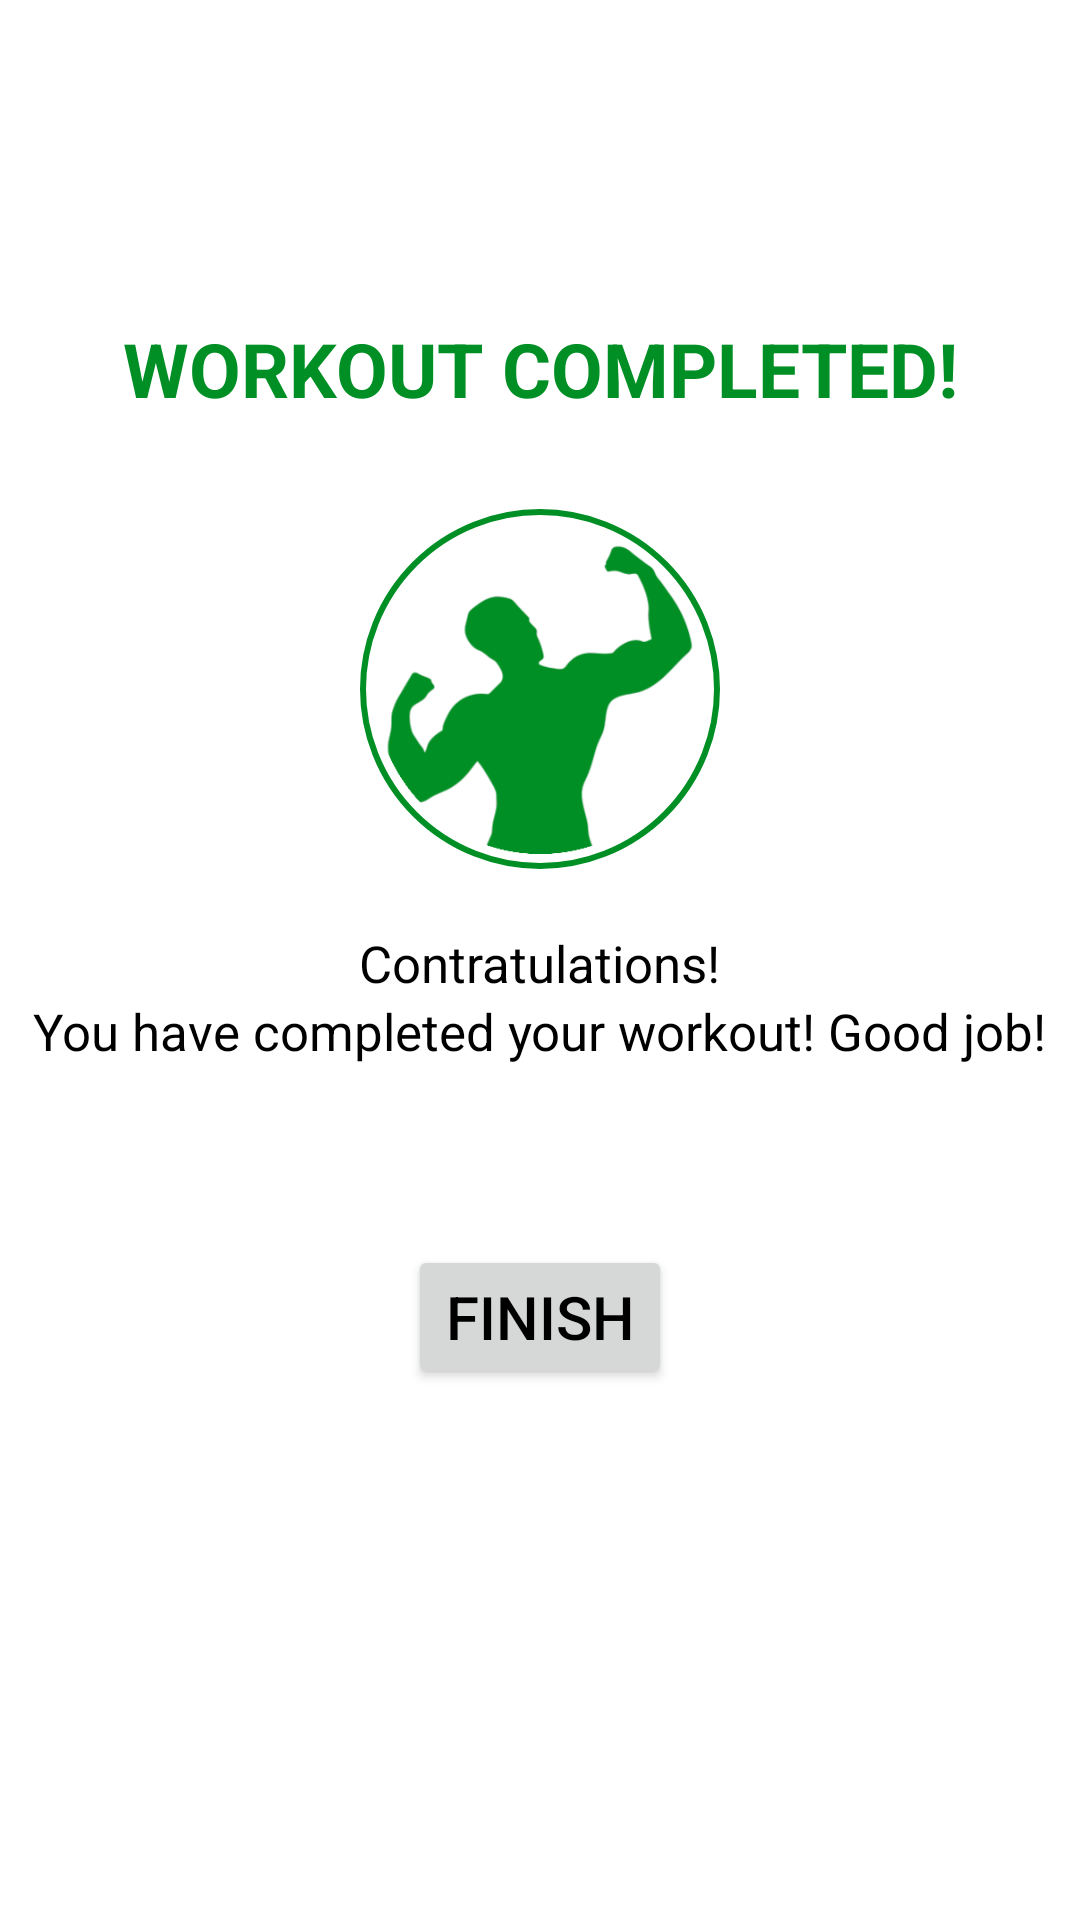

The Android layout XML behind this screen, and the referenced resources:
<!-- AndroidManifest.xml: application theme Theme.WorkoutApp -->
<!-- res/layout/activity_finish_screen.xml -->
<?xml version="1.0" encoding="utf-8"?>
<androidx.constraintlayout.widget.ConstraintLayout xmlns:android="http://schemas.android.com/apk/res/android"
    xmlns:app="http://schemas.android.com/apk/res-auto"
    xmlns:tools="http://schemas.android.com/tools"
    android:layout_width="match_parent"
    android:layout_height="match_parent"
    tools:context=".FinishScreenActivity">

    <androidx.appcompat.widget.Toolbar
        android:id="@+id/toolbarFinishScreen"
        android:layout_width="match_parent"
        android:layout_height="?android:attr/actionBarSize"
        android:theme="@style/ToolbarTheme"
        android:background="@color/white"
        app:titleTextColor="@color/colorPrimary"

        app:layout_constraintTop_toTopOf="parent"

        />

<TextView
    android:id="@+id/tvWorkoutCompletedLabel"
    android:layout_width="wrap_content"
    android:layout_height="wrap_content"
    android:text="WORKOUT COMPLETED!"
    android:gravity="center"
    android:textSize="25dp"

    app:layout_constraintEnd_toEndOf="parent"
    app:layout_constraintStart_toStartOf="parent"
    app:layout_constraintTop_toBottomOf="@id/toolbarFinishScreen"
    android:layout_marginTop="50dp"
    android:textColor="@color/colorAccent"
    android:textStyle="bold"
    />

    <FrameLayout
        android:id="@+id/flFinishImageIcon"
        android:layout_width="120dp"
        android:layout_height="120dp"
        android:background="@drawable/item_circular_thin_color_accent_border"

        app:layout_constraintStart_toStartOf="parent"
        app:layout_constraintEnd_toEndOf="parent"
        app:layout_constraintTop_toBottomOf="@id/tvWorkoutCompletedLabel"
        android:layout_marginTop="30dp">

        <ImageView
            android:layout_width="120dp"
            android:layout_height="110dp"
            android:layout_gravity="center"
            android:src="@drawable/fitness"
            />
    </FrameLayout>

    <TextView
        android:id="@+id/tvCongratulations"
        android:layout_width="wrap_content"
        android:layout_height="wrap_content"
        android:text="Contratulations!"
        android:textSize="17dp"
        android:layout_marginTop="20dp"
        android:textColor="@color/textColor"

        app:layout_constraintStart_toStartOf="parent"
        app:layout_constraintEnd_toEndOf="parent"
        app:layout_constraintTop_toBottomOf="@id/flFinishImageIcon"

        />

    <TextView
        android:id="@+id/tvWorkoutCompletionTextLabel"
        android:layout_width="wrap_content"
        android:layout_height="wrap_content"
        android:text="You have completed your workout! Good job!"
        android:textSize="17dp"
        android:textColor="@color/textColor"


        app:layout_constraintStart_toStartOf="parent"
        app:layout_constraintEnd_toEndOf="parent"
        app:layout_constraintTop_toBottomOf="@id/tvCongratulations"

        />

    <Button
        android:id="@+id/finishBtn"
        android:layout_width="wrap_content"
        android:layout_height="wrap_content"
        android:text="FINISH"
        android:layout_marginTop="60dp"
        android:textColor="@color/black"
        android:textSize="20sp"




        app:layout_constraintStart_toStartOf="parent"
        app:layout_constraintEnd_toEndOf="parent"
        app:layout_constraintTop_toBottomOf="@id/tvWorkoutCompletionTextLabel"


        />


</androidx.constraintlayout.widget.ConstraintLayout>
<!-- resources referenced by this layout -->
<resources>
  <color name="black">#FF000000</color>
  <color name="colorAccent">#008F24</color>
  <color name="colorPrimary">#B2212121</color>
  <color name="textColor">#FF000000</color>
  <color name="white">#FFFFFFFF</color>
  <!-- drawable fitness: png bitmap (drawable, 21260 bytes) -->
  <!-- drawable item_circular_thin_color_accent_border (drawable) -->
  <?xml version="1.0" encoding="utf-8"?>
  <shape xmlns:android="http://schemas.android.com/apk/res/android"
      android:shape="oval">
      <stroke android:width="2dp"
          android:color="@color/colorAccent">
      </stroke>
      <solid android:color="@color/white">
      </solid>
  
  </shape>
  <style name="ToolbarTheme" parent="@style/ThemeOverlay.MaterialComponents.ActionBar">
          <item name="colorControlNormal">@color/toolbar_color_control_normal</item>
      </style>
  <style name="Theme.WorkoutApp" parent="Theme.MaterialComponents.DayNight.NoActionBar">
          
          <item name="colorPrimary">@color/purple_500</item>
          <item name="colorPrimaryVariant">@color/purple_700</item>
          <item name="colorOnPrimary">@color/white</item>
          
          <item name="colorSecondary">@color/teal_200</item>
          <item name="colorSecondaryVariant">@color/teal_700</item>
          <item name="colorOnSecondary">@color/black</item>
          
          <item name="android:statusBarColor">?attr/colorPrimaryVariant</item>
          
      </style>
  <color name="toolbar_color_control_normal">#000000</color>
  <color name="purple_500">#FF6200EE</color>
  <color name="purple_700">#FF3700B3</color>
  <color name="teal_200">#FF03DAC5</color>
  <color name="teal_700">#FF018786</color>
</resources>
